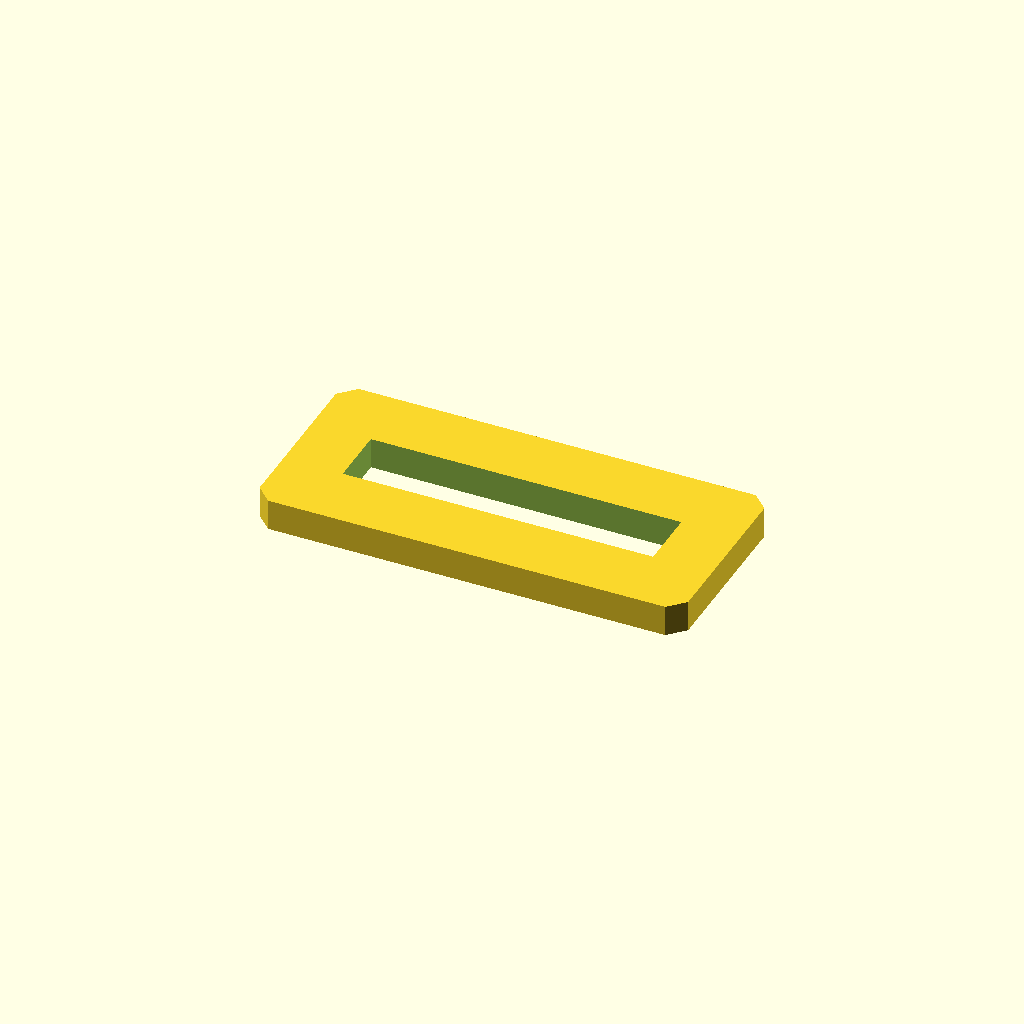
Cell 1: rendered with the file's own defaults.
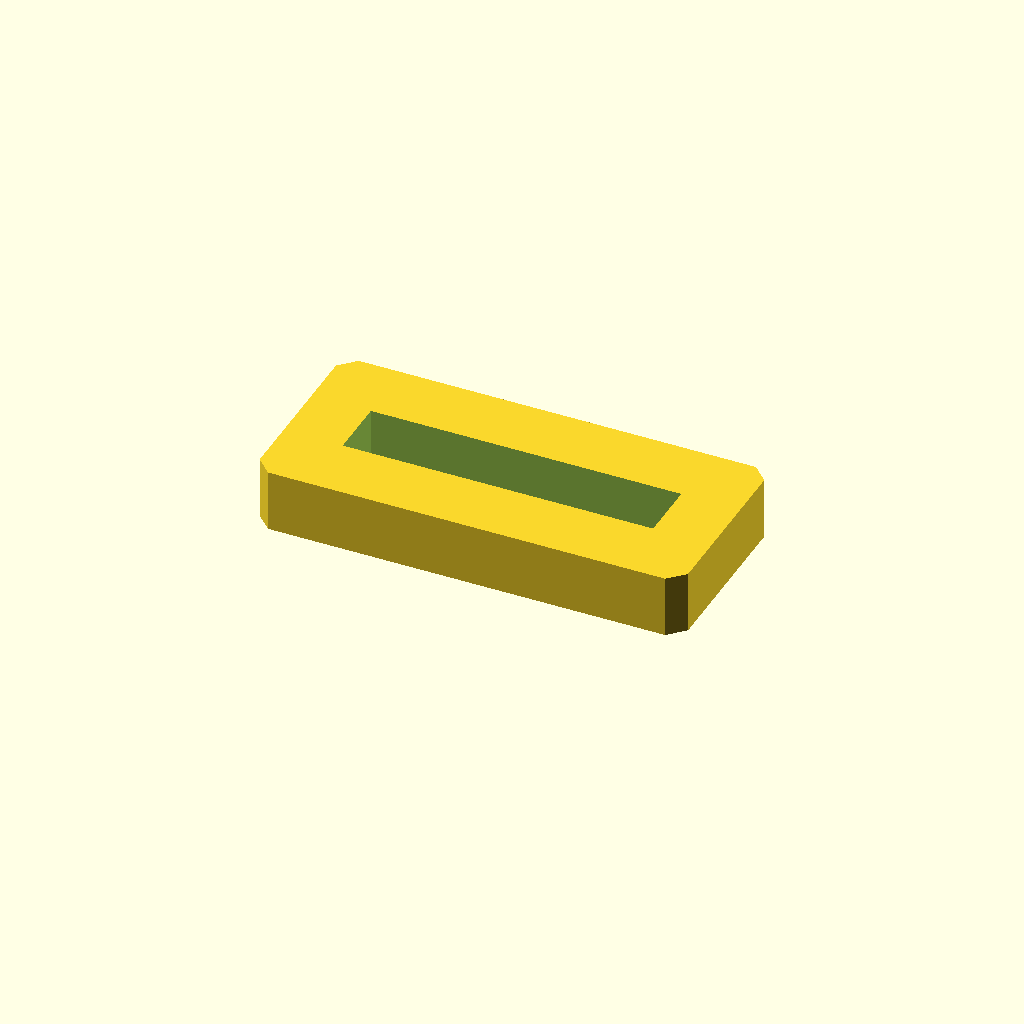
Cell 2 — plate_t set to 16, the other parameters unchanged.
All cells are drawn from one camera (rotation 55°, 0°, 25°, orthographic, colour scheme Cornfield), so only the parameter changes between them.
OpenSCAD source file optional_data/data/sketch2/voidplates/part_0218.scad:
$fn = 32;

// ----------------------------------------------------------------------
// Windowed plate: 1 voids, 110 x 50 x 8 mm
// ----------------------------------------------------------------------

// --- parameters (mm) ---
plate_l = 110;            // plate length, X
plate_w = 50;             // plate width, Y
plate_t = 8;              // plate thickness, Z
edge_margin = 12;         // wall from the plate edge to any window
win1_l = 79.7;            // window length
win1_w = 15.5;            // window width
depth_1 = 8;              // depth of void 1 (full thickness = through)
corner_c = 4;             // corner chamfer of the plate

profile = [[4, 0], [106, 0], [110, 4], [110, 46], [106, 50], [4, 50], [0, 46], [0, 4]];  // primary outline, 8 points, counter clockwise
void_1 = [[15.15, 17.25], [94.85, 17.25], [94.85, 32.75], [15.15, 32.75]];  // large central window, 4 points

// --- the one profile operation ---
difference() {
  linear_extrude(height = plate_t) polygon(points = profile);
  translate([0, 0, -1])
    linear_extrude(height = plate_t + 2) polygon(points = void_1);
}
Customizer parameters (derived from the source; name, type, default, range or options):
plate_l: number, default 110
plate_w: number, default 50
plate_t: number, default 8
edge_margin: number, default 12
win1_l: number, default 79.7
win1_w: number, default 15.5
depth_1: number, default 8
corner_c: number, default 4
